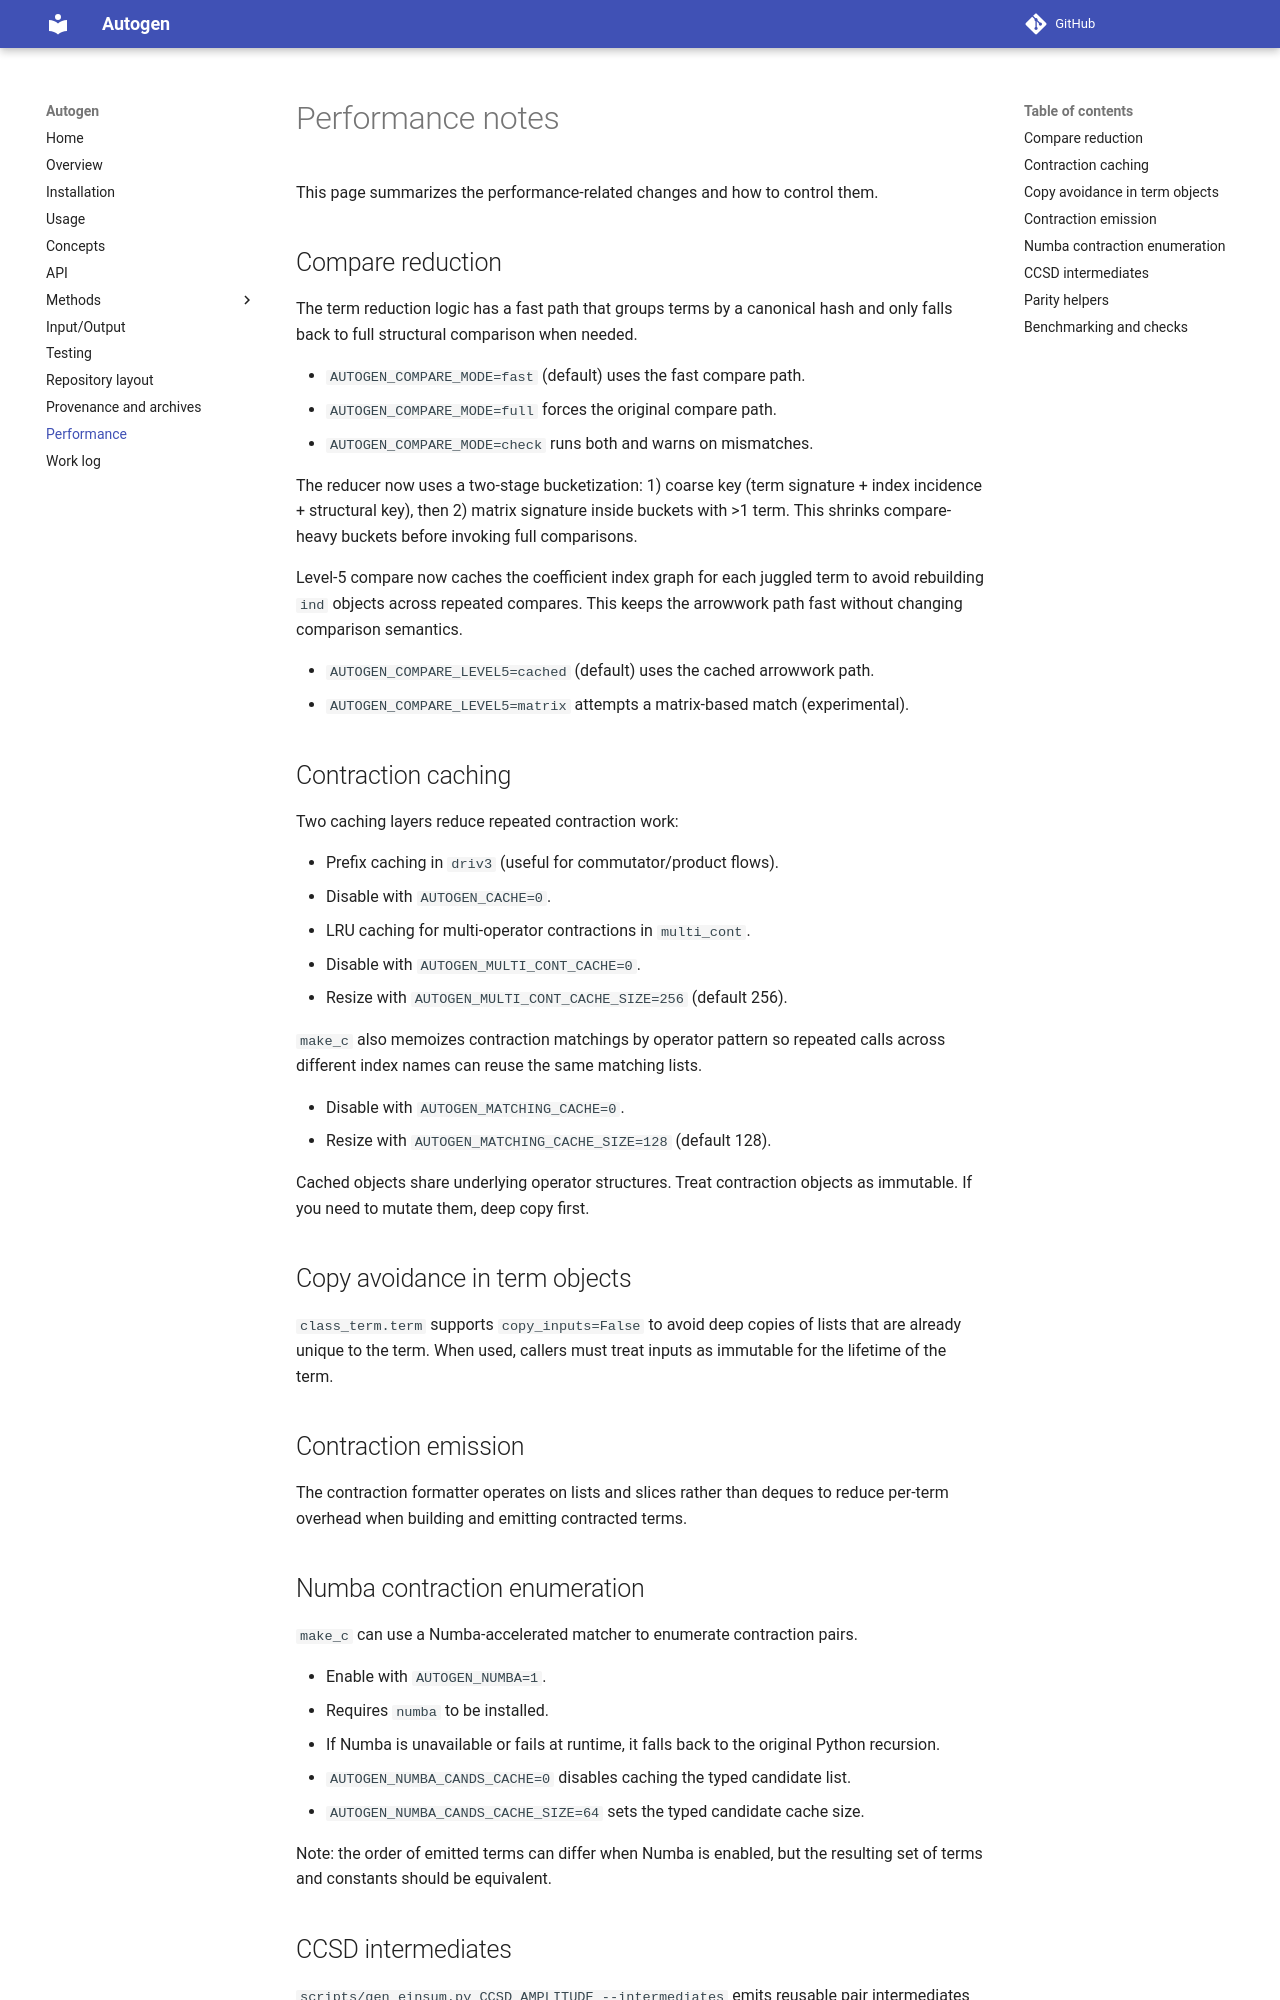

repository: asthanaa/autogen · page: performance/index.html · generator: mkdocs

# Performance notes

This page summarizes the performance-related changes and how to control them.

## Compare reduction

The term reduction logic has a fast path that groups terms by a canonical hash
and only falls back to full structural comparison when needed.

- `AUTOGEN_COMPARE_MODE=fast` (default) uses the fast compare path.
- `AUTOGEN_COMPARE_MODE=full` forces the original compare path.
- `AUTOGEN_COMPARE_MODE=check` runs both and warns on mismatches.

The reducer now uses a two-stage bucketization:
1) coarse key (term signature + index incidence + structural key), then
2) matrix signature inside buckets with >1 term.
This shrinks compare-heavy buckets before invoking full comparisons.

Level-5 compare now caches the coefficient index graph for each juggled term to
avoid rebuilding `ind` objects across repeated compares. This keeps the
arrowwork path fast without changing comparison semantics.

- `AUTOGEN_COMPARE_LEVEL5=cached` (default) uses the cached arrowwork path.
- `AUTOGEN_COMPARE_LEVEL5=matrix` attempts a matrix-based match (experimental).

## Contraction caching

Two caching layers reduce repeated contraction work:

- Prefix caching in `driv3` (useful for commutator/product flows).
  - Disable with `AUTOGEN_CACHE=0`.
- LRU caching for multi-operator contractions in `multi_cont`.
  - Disable with `AUTOGEN_MULTI_CONT_CACHE=0`.
  - Resize with `AUTOGEN_MULTI_CONT_CACHE_SIZE=256` (default 256).

`make_c` also memoizes contraction matchings by operator pattern so repeated
calls across different index names can reuse the same matching lists.

- Disable with `AUTOGEN_MATCHING_CACHE=0`.
- Resize with `AUTOGEN_MATCHING_CACHE_SIZE=128` (default 128).

Cached objects share underlying operator structures. Treat contraction objects
as immutable. If you need to mutate them, deep copy first.

## Copy avoidance in term objects

`class_term.term` supports `copy_inputs=False` to avoid deep copies of lists
that are already unique to the term. When used, callers must treat inputs as
immutable for the lifetime of the term.

## Contraction emission

The contraction formatter operates on lists and slices rather than deques to
reduce per-term overhead when building and emitting contracted terms.
